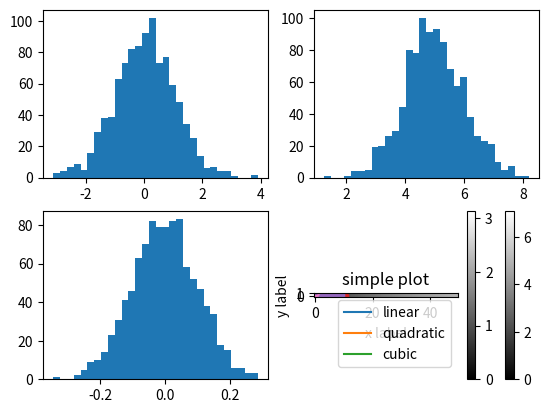

Reproduce this figure in Python.
#%%

import matplotlib.pyplot as plt
import numpy as np
import random

#%% 标准正态分布
_, axes = plt.subplots(2,2)

axes[0][0].hist(np.random.randn(1000), bins=30)
axes[0][1].hist(5 + np.random.randn(1000), bins=30)
axes[1][0].hist(0.1 * np.random.randn(1000), bins=30)


#%% 简单数学曲线

x = np.linspace(0, 2, 100)
plt.plot(x, x, label="linear")
plt.plot(x, x**2, label="quadratic")
plt.plot(x, x**3, label="cubic")

plt.xlabel('x label')
plt.ylabel('y label')

plt.title('simple plot')
plt.legend()
plt.show()

#%% linspace plot
import matplotlib.pyplot as plt
N = 8
y = np.zeros(N)
x1 = np.linspace(0, 10, N, endpoint=True)
x2 = np.linspace(0, 10, N, endpoint=False)
plt.plot(x1, y, 'o')
plt.plot(x2, y + 0.5, 'o')
plt.ylim([-0.5, 1])
plt.show()

#%% 简单折线图

position = 0
walks = [position]
for i in range(100):
    position += random.randint(-1, 1);
    walks.append(position)

plt.plot(walks)

#%% 
steps = np.array([random.choice([-1, 0, 2]) for _ in range(100)])
walks = steps.cumsum()

plt.plot(walks)

#%% 绘制正态分布图表
import numpy as np
import matplotlib.pyplot as plt

'''
numpy.random.normal(loc=0.0, scale=1.0, size=None)的参数中，
loc、scale分别对应公式中的期望值μ，标准差σ，
默认呈标准正态分布(μ=0,σ=1)，size指输出的值的数量font
'''

plt.hist(np.random.normal(loc=0.0, scale=1.0, size=1000), bins=30)
plt.show()

#%%


#%%
p = np.arange(-5, 5, 0.1)
xs, ys = np.meshgrid(p, p)
xs, ys

z = np.sqrt(xs ** 2 + ys ** 2)

plt.imshow(z, cmap=plt.cm.gray)
plt.colorbar()

#%% meshgrid生成两个矩阵， xs 是 参数1向量的行扩展，共有参数2行
p = np.arange(0, 5, 0.1)
xs, ys = np.meshgrid(p, p)
print(xs, '\n\n', ys)

z = np.sqrt(xs + ys)

plt.imshow(z, cmap=plt.cm.gray)
plt.colorbar()

